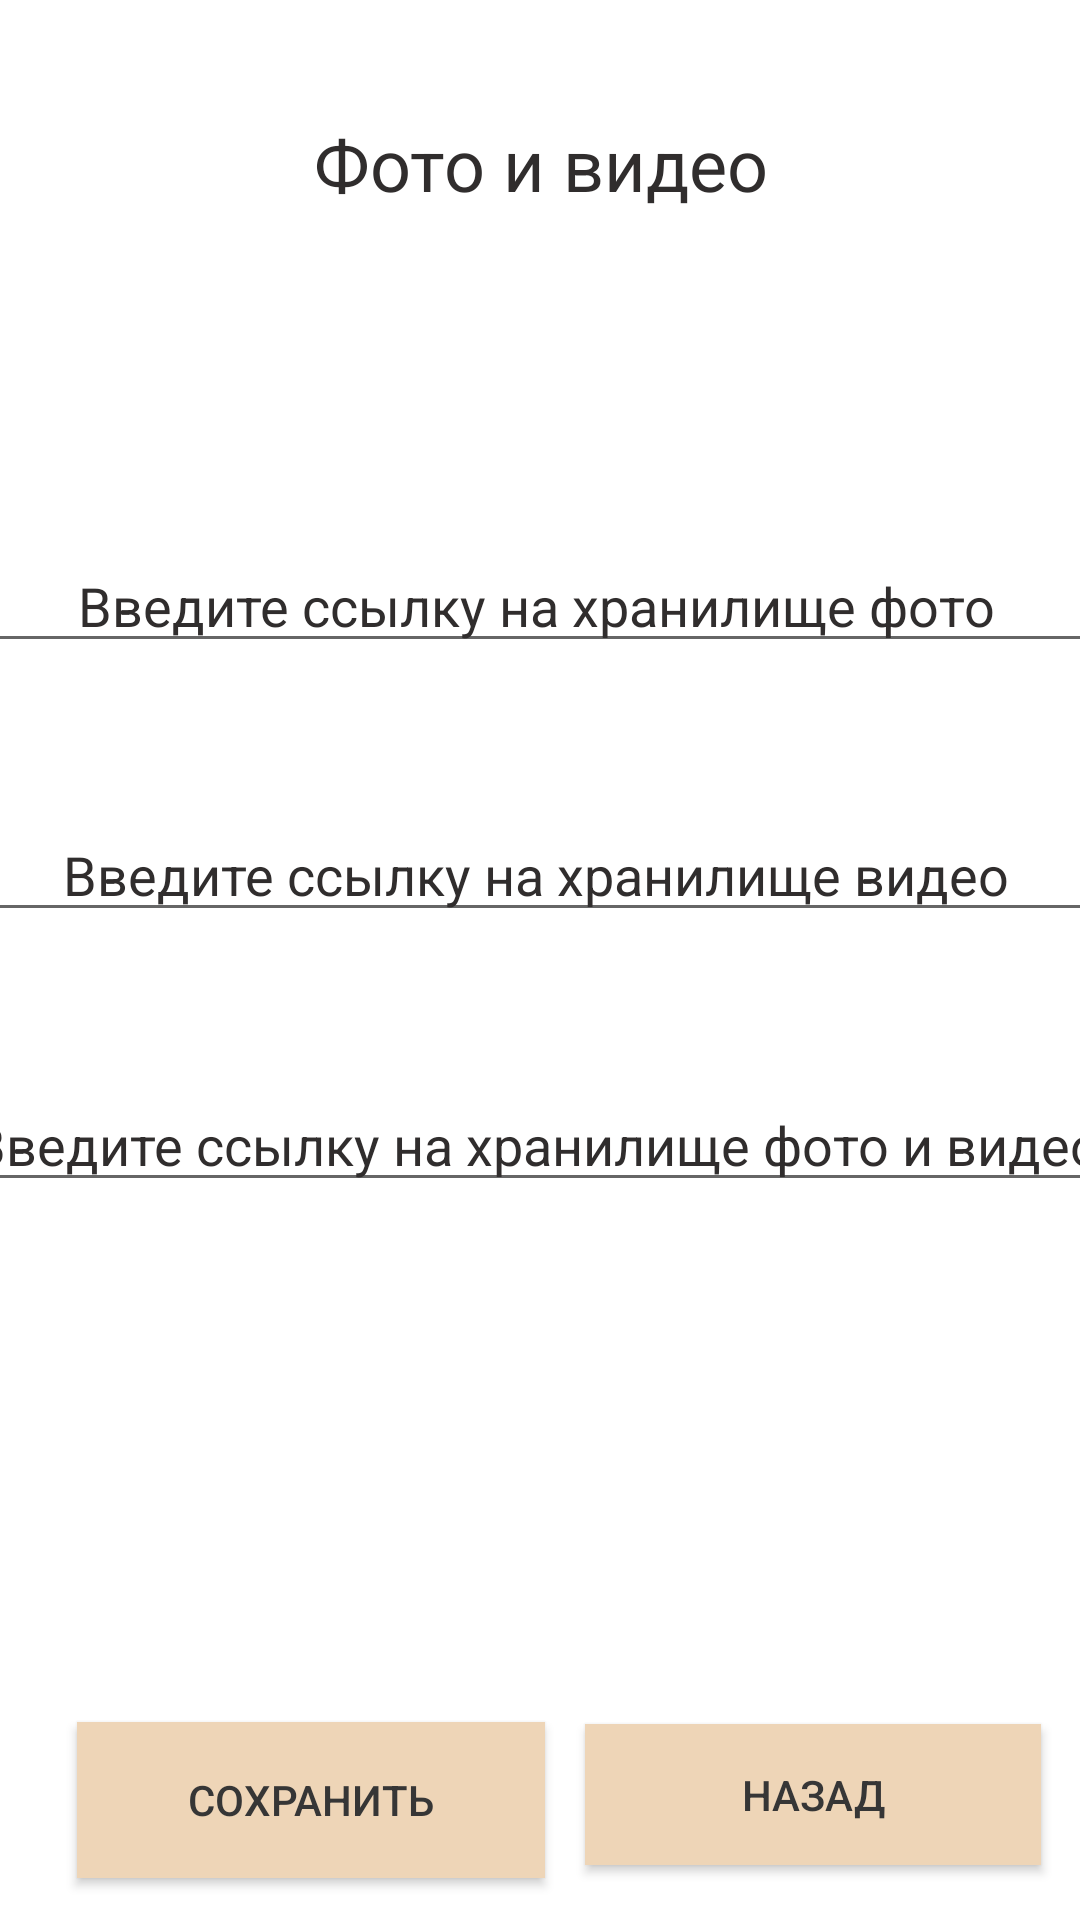

Android layout source for this screen:
<!-- AndroidManifest.xml: application theme Theme.New_Events -->
<!-- res/layout/activity_photos_and_videos.xml -->
<?xml version="1.0" encoding="utf-8"?>
<androidx.constraintlayout.widget.ConstraintLayout xmlns:android="http://schemas.android.com/apk/res/android"
    xmlns:app="http://schemas.android.com/apk/res-auto"
    xmlns:tools="http://schemas.android.com/tools"
    android:layout_width="match_parent"
    android:layout_height="match_parent"
    tools:context=".Photos_and_videos">

    <androidx.appcompat.widget.AppCompatButton
        android:id="@+id/save_photos_and_videos"
        android:background="#EED5B7"
        android:textColor="#363636"
        android:layout_width="156dp"
        android:layout_height="52dp"
        android:layout_centerHorizontal="true"
        android:text="Сохранить"
        app:layout_constraintBottom_toBottomOf="parent"
        app:layout_constraintEnd_toEndOf="parent"
        app:layout_constraintHorizontal_bias="0.125"
        app:layout_constraintStart_toStartOf="parent"
        app:layout_constraintTop_toTopOf="parent"
        app:layout_constraintVertical_bias="0.976" />

    <androidx.appcompat.widget.AppCompatButton
        android:id="@+id/nazad_k_glav8"
        android:background="#EED5B7"
        android:textColor="#363636"
        android:layout_width="152dp"
        android:layout_height="47dp"
        android:layout_centerHorizontal="true"
        android:onClick="nazad_k_glav8"
        android:text="Назад"
        app:layout_constraintBottom_toBottomOf="parent"
        app:layout_constraintEnd_toEndOf="parent"
        app:layout_constraintHorizontal_bias="0.938"
        app:layout_constraintStart_toStartOf="parent"
        app:layout_constraintTop_toTopOf="parent"
        app:layout_constraintVertical_bias="0.969" />

    <TextView
        android:id="@+id/text_Photos_and_videos"
        android:layout_width="175dp"
        android:layout_height="40dp"
        android:text="Фото и видео"
        android:textAlignment="center"
        android:textColor="#302D2D"
        android:textSize="24sp"
        app:layout_constraintBottom_toBottomOf="parent"
        app:layout_constraintEnd_toEndOf="parent"
        app:layout_constraintStart_toStartOf="parent"
        app:layout_constraintTop_toTopOf="parent"
        app:layout_constraintVertical_bias="0.064" />

    <EditText
        android:id="@+id/Sslka_photo"
        android:layout_width="400dp"
        android:layout_height="wrap_content"
        android:ems="10"
        android:textAlignment="center"
        android:textColor="#302D2D"
        android:textSize="18sp"
        android:inputType="textPersonName"
        android:text="Введите ссылку на хранилище фото"
        app:layout_constraintBottom_toBottomOf="parent"
        app:layout_constraintEnd_toEndOf="parent"
        app:layout_constraintHorizontal_bias="0.542"
        app:layout_constraintStart_toStartOf="parent"
        app:layout_constraintTop_toTopOf="parent"
        app:layout_constraintVertical_bias="0.300" />


    <EditText
        android:id="@+id/Sslka_video"
        android:layout_width="400dp"
        android:layout_height="wrap_content"
        android:ems="10"
        android:textAlignment="center"
        android:textColor="#302D2D"
        android:textSize="18sp"
        android:inputType="textPersonName"
        android:text="Введите ссылку на хранилище видео"
        app:layout_constraintBottom_toBottomOf="parent"
        app:layout_constraintEnd_toEndOf="parent"
        app:layout_constraintHorizontal_bias="0.542"
        app:layout_constraintStart_toStartOf="parent"
        app:layout_constraintTop_toTopOf="parent"
        app:layout_constraintVertical_bias="0.450" />


    <EditText
        android:id="@+id/Sslka_photo_and_video"
        android:layout_width="400dp"
        android:layout_height="wrap_content"
        android:ems="10"
        android:textAlignment="center"
        android:textColor="#302D2D"
        android:textSize="18sp"
        android:inputType="textPersonName"
        android:text="Введите ссылку на хранилище фото и видео"
        app:layout_constraintBottom_toBottomOf="parent"
        app:layout_constraintEnd_toEndOf="parent"
        app:layout_constraintHorizontal_bias="0.542"
        app:layout_constraintStart_toStartOf="parent"
        app:layout_constraintTop_toTopOf="parent"
        app:layout_constraintVertical_bias="0.600" />

</androidx.constraintlayout.widget.ConstraintLayout>
<!-- resources referenced by this layout -->
<resources>
  <style name="Theme.New_Events" parent="Theme.MaterialComponents.DayNight.DarkActionBar">
          
          <item name="colorPrimary">@color/purple_500</item>
          <item name="colorPrimaryVariant">@color/purple_700</item>
          <item name="colorOnPrimary">@color/white</item>
          
          <item name="colorSecondary">@color/teal_200</item>
          <item name="colorSecondaryVariant">@color/teal_700</item>
          <item name="colorOnSecondary">@color/black</item>
          
          <item name="android:statusBarColor">?attr/colorPrimaryVariant</item>
          
      </style>
  <color name="purple_500">#FFE4B5</color>
  <color name="purple_700">#FFE4B5</color>
  <color name="white">#FF000000</color>
  <color name="teal_200">#999085</color>
  <color name="teal_700">#999085</color>
  <color name="black">#FF000000</color>
</resources>
